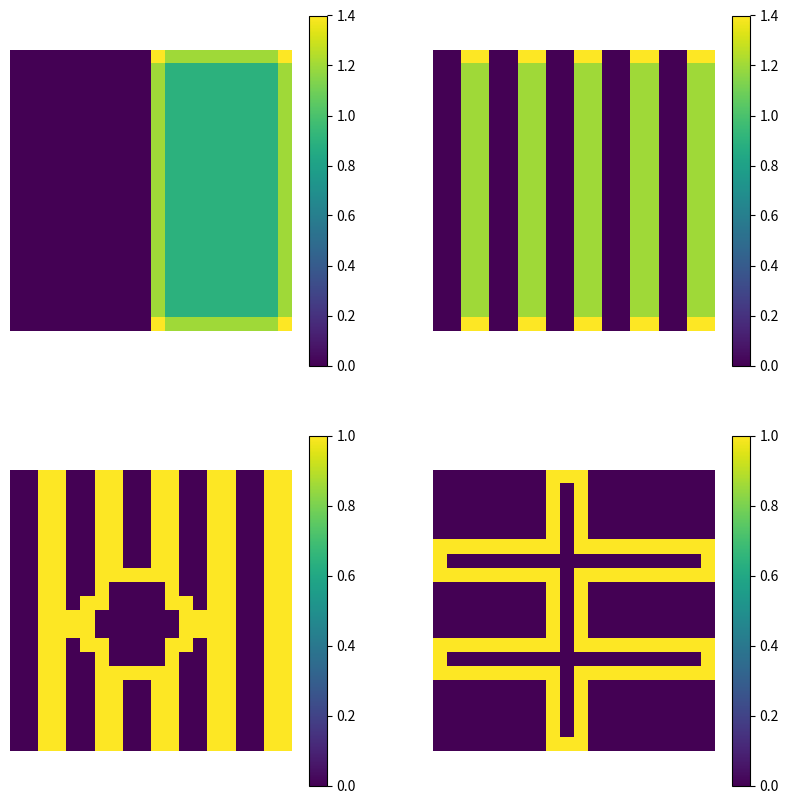

Reproduce this figure in Python.
import numpy as np
import matplotlib.pyplot as plt


def recursive_hcat(x, c, n):
    if n == 0:
        return x
    x = np.hstack((x, c))
    return recursive_hcat(x, c, n - 1)


pattern1 = np.hstack((np.zeros((20, 10)), np.ones((20, 10))))

pattern2 = recursive_hcat(np.hstack((np.zeros((20, 2)), np.ones((20, 2)))),
                          np.hstack((np.zeros((20, 2)), np.ones((20, 2)))), 4)

pattern3 = np.array([
    [0, 0, 1, 1, 0, 0, 1, 1, 0, 0, 1, 1, 0, 0, 1, 1, 0, 0, 1, 1],
    [0, 0, 1, 1, 0, 0, 1, 1, 0, 0, 1, 1, 0, 0, 1, 1, 0, 0, 1, 1],
    [0, 0, 1, 1, 0, 0, 1, 1, 0, 0, 1, 1, 0, 0, 1, 1, 0, 0, 1, 1],
    [0, 0, 1, 1, 0, 0, 1, 1, 0, 0, 1, 1, 0, 0, 1, 1, 0, 0, 1, 1],
    [0, 0, 1, 1, 0, 0, 1, 1, 0, 0, 1, 1, 0, 0, 1, 1, 0, 0, 1, 1],
    [0, 0, 1, 1, 0, 0, 1, 1, 0, 0, 1, 1, 0, 0, 1, 1, 0, 0, 1, 1],
    [0, 0, 1, 1, 0, 0, 1, 1, 0, 0, 1, 1, 0, 0, 1, 1, 0, 0, 1, 1],
    [0, 0, 1, 1, 0, 0, 1, 1, 1, 1, 1, 1, 0, 0, 1, 1, 0, 0, 1, 1],
    [0, 0, 1, 1, 0, 0, 1, 1, 1, 1, 1, 1, 0, 0, 1, 1, 0, 0, 1, 1],
    [0, 0, 1, 1, 0, 1, 1, 1, 1, 1, 1, 1, 1, 0, 1, 1, 0, 0, 1, 1],
    [0, 0, 1, 1, 1, 1, 1, 1, 1, 1, 1, 1, 1, 1, 1, 1, 0, 0, 1, 1],
    [0, 0, 1, 1, 1, 1, 1, 1, 1, 1, 1, 1, 1, 1, 1, 1, 0, 0, 1, 1],
    [0, 0, 1, 1, 0, 1, 1, 1, 1, 1, 1, 1, 1, 0, 1, 1, 0, 0, 1, 1],
    [0, 0, 1, 1, 0, 0, 1, 1, 1, 1, 1, 1, 0, 0, 1, 1, 0, 0, 1, 1],
    [0, 0, 1, 1, 0, 0, 1, 1, 1, 1, 1, 1, 0, 0, 1, 1, 0, 0, 1, 1],
    [0, 0, 1, 1, 0, 0, 1, 1, 0, 0, 1, 1, 0, 0, 1, 1, 0, 0, 1, 1],
    [0, 0, 1, 1, 0, 0, 1, 1, 0, 0, 1, 1, 0, 0, 1, 1, 0, 0, 1, 1],
    [0, 0, 1, 1, 0, 0, 1, 1, 0, 0, 1, 1, 0, 0, 1, 1, 0, 0, 1, 1],
    [0, 0, 1, 1, 0, 0, 1, 1, 0, 0, 1, 1, 0, 0, 1, 1, 0, 0, 1, 1],
    [0, 0, 1, 1, 0, 0, 1, 1, 0, 0, 1, 1, 0, 0, 1, 1, 0, 0, 1, 1]
])

pattern4 = np.array([
    [0, 0, 0, 0, 0, 0, 0, 0, 1, 1, 1, 0, 0, 0, 0, 0, 0, 0, 0, 0],
    [0, 0, 0, 0, 0, 0, 0, 0, 1, 1, 1, 0, 0, 0, 0, 0, 0, 0, 0, 0],
    [0, 0, 0, 0, 0, 0, 0, 0, 1, 1, 1, 0, 0, 0, 0, 0, 0, 0, 0, 0],
    [0, 0, 0, 0, 0, 0, 0, 0, 1, 1, 1, 0, 0, 0, 0, 0, 0, 0, 0, 0],
    [0, 0, 0, 0, 0, 0, 0, 0, 1, 1, 1, 0, 0, 0, 0, 0, 0, 0, 0, 0],
    [1, 1, 1, 1, 1, 1, 1, 1, 1, 1, 1, 1, 1, 1, 1, 1, 1, 1, 1, 1],
    [1, 1, 1, 1, 1, 1, 1, 1, 1, 1, 1, 1, 1, 1, 1, 1, 1, 1, 1, 1],
    [1, 1, 1, 1, 1, 1, 1, 1, 1, 1, 1, 1, 1, 1, 1, 1, 1, 1, 1, 1],
    [0, 0, 0, 0, 0, 0, 0, 0, 1, 1, 1, 0, 0, 0, 0, 0, 0, 0, 0, 0],
    [0, 0, 0, 0, 0, 0, 0, 0, 1, 1, 1, 0, 0, 0, 0, 0, 0, 0, 0, 0],
    [0, 0, 0, 0, 0, 0, 0, 0, 1, 1, 1, 0, 0, 0, 0, 0, 0, 0, 0, 0],
    [0, 0, 0, 0, 0, 0, 0, 0, 1, 1, 1, 0, 0, 0, 0, 0, 0, 0, 0, 0],
    [1, 1, 1, 1, 1, 1, 1, 1, 1, 1, 1, 1, 1, 1, 1, 1, 1, 1, 1, 1],
    [1, 1, 1, 1, 1, 1, 1, 1, 1, 1, 1, 1, 1, 1, 1, 1, 1, 1, 1, 1],
    [1, 1, 1, 1, 1, 1, 1, 1, 1, 1, 1, 1, 1, 1, 1, 1, 1, 1, 1, 1],
    [0, 0, 0, 0, 0, 0, 0, 0, 1, 1, 1, 0, 0, 0, 0, 0, 0, 0, 0, 0],
    [0, 0, 0, 0, 0, 0, 0, 0, 1, 1, 1, 0, 0, 0, 0, 0, 0, 0, 0, 0],
    [0, 0, 0, 0, 0, 0, 0, 0, 1, 1, 1, 0, 0, 0, 0, 0, 0, 0, 0, 0],
    [0, 0, 0, 0, 0, 0, 0, 0, 1, 1, 1, 0, 0, 0, 0, 0, 0, 0, 0, 0],
    [0, 0, 0, 0, 0, 0, 0, 0, 1, 1, 1, 0, 0, 0, 0, 0, 0, 0, 0, 0]
])


def lateral_inhibition(input_layer):
    out = np.zeros_like(input_layer)
    for i in range(out.shape[0]):
        for j in range(out.shape[1]):
            activation_sum = 0.0
            for k in range(-1, 2):
                for l in range(-1, 2):
                    x, y = i + k, j + l
                    if 0 <= x < input_layer.shape[0] and 0 <= y < input_layer.shape[1]:
                        activation_sum += input_layer[x, y] * -0.1
            activation_sum += input_layer[i, j] * 1.8
            out[i, j] = max(0, activation_sum)
    return out


def process_patterns(patterns):
    fig, axs = plt.subplots(2, 2, figsize=(10, 10))
    for idx, pattern in enumerate(patterns):
        out = lateral_inhibition(pattern)
        ax = axs[idx // 2, idx % 2]
        cax = ax.matshow(out, cmap='viridis')
        fig.colorbar(cax, ax=ax)
        ax.axis('off')
    plt.show()


process_patterns([pattern1, pattern2, pattern3, pattern4])
